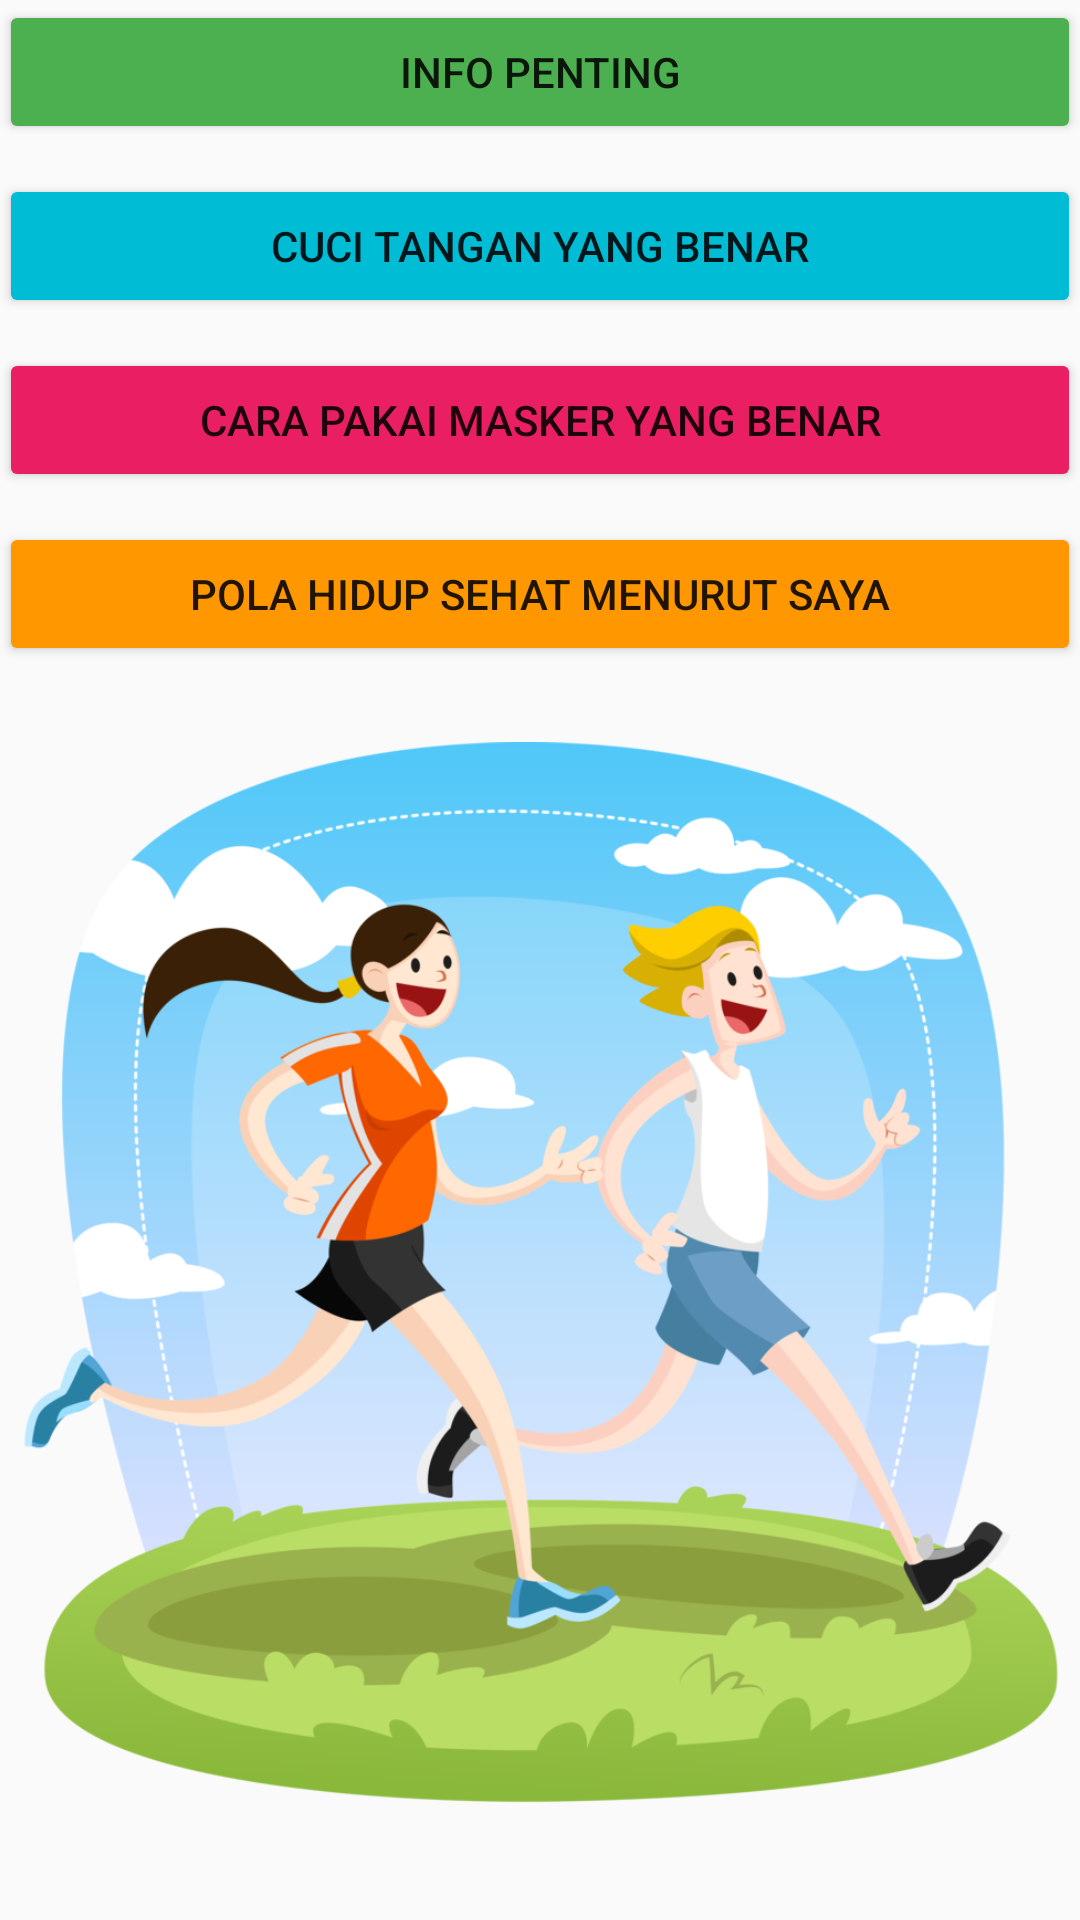

Reconstruct the res/layout file that produces this screen, plus the resources it refers to.
<!-- AndroidManifest.xml: application theme AppTheme -->
<!-- res/layout/activity_main.xml -->
<?xml version="1.0" encoding="utf-8"?>
<LinearLayout xmlns:android="http://schemas.android.com/apk/res/android"
    xmlns:app="http://schemas.android.com/apk/res-auto"
    xmlns:tools="http://schemas.android.com/tools"
    android:layout_width="match_parent"
    android:layout_height="match_parent"
    android:orientation="vertical"
    android:paddingBottom="@dimen/activity_vertical_margin"
    android:paddingLeft="@dimen/activity_horizontal_margin"
    android:paddingRight="@dimen/activity_horizontal_margin"
    android:paddingTop="@dimen/activity_vertical_margin">

    <Button
        android:id="@+id/btn_move_activity"
        android:layout_width="match_parent"
        android:layout_height="wrap_content"
        android:layout_marginBottom="10dp"
        android:backgroundTint="#4CAF50"
        android:text="@string/move_activity" />

    <Button
        android:id="@+id/btn_move_activity_data"
        android:layout_width="match_parent"
        android:layout_height="wrap_content"
        android:layout_marginBottom="10dp"
        android:backgroundTint="#00BCD4"
        android:text="@string/move_with_data" />

    <Button
        android:id="@+id/btn_move_activity_object"
        android:layout_width="match_parent"
        android:layout_height="wrap_content"
        android:layout_marginBottom="10dp"
        android:backgroundTint="#E91E63"
        android:text="@string/move_with_object" />

    <Button
        android:id="@+id/btn_move_activity_subject"
        android:layout_width="match_parent"
        android:layout_height="wrap_content"
        android:layout_marginBottom="10dp"
        android:backgroundTint="#FF9800"
        android:text="@string/move_with_subject" />

    <ImageView
        android:id="@+id/imageView5"
        android:layout_width="match_parent"
        android:layout_height="wrap_content"
        app:srcCompat="@drawable/olahraga" />
</LinearLayout>
<!-- resources referenced by this layout -->
<resources>
  <!-- drawable olahraga: png bitmap (drawable, 214343 bytes) -->
  <string name="move_activity">INFO PENTING</string>
  <string name="move_with_data">Cuci Tangan Yang Benar</string>
  <string name="move_with_object">Cara Pakai Masker Yang Benar</string>
  <string name="move_with_subject">Pola Hidup Sehat Menurut Saya</string>
  <style name="AppTheme" parent="Theme.AppCompat.Light.DarkActionBar">
          
          <item name="colorPrimary">#0D0C0E</item>
          <item name="colorPrimaryDark">@color/colorPrimaryDark</item>
          <item name="colorAccent">@color/colorAccent</item>
      </style>
  <color name="colorPrimaryDark">#FF9800</color>
  <color name="colorAccent">#FFEB3B</color>
</resources>
